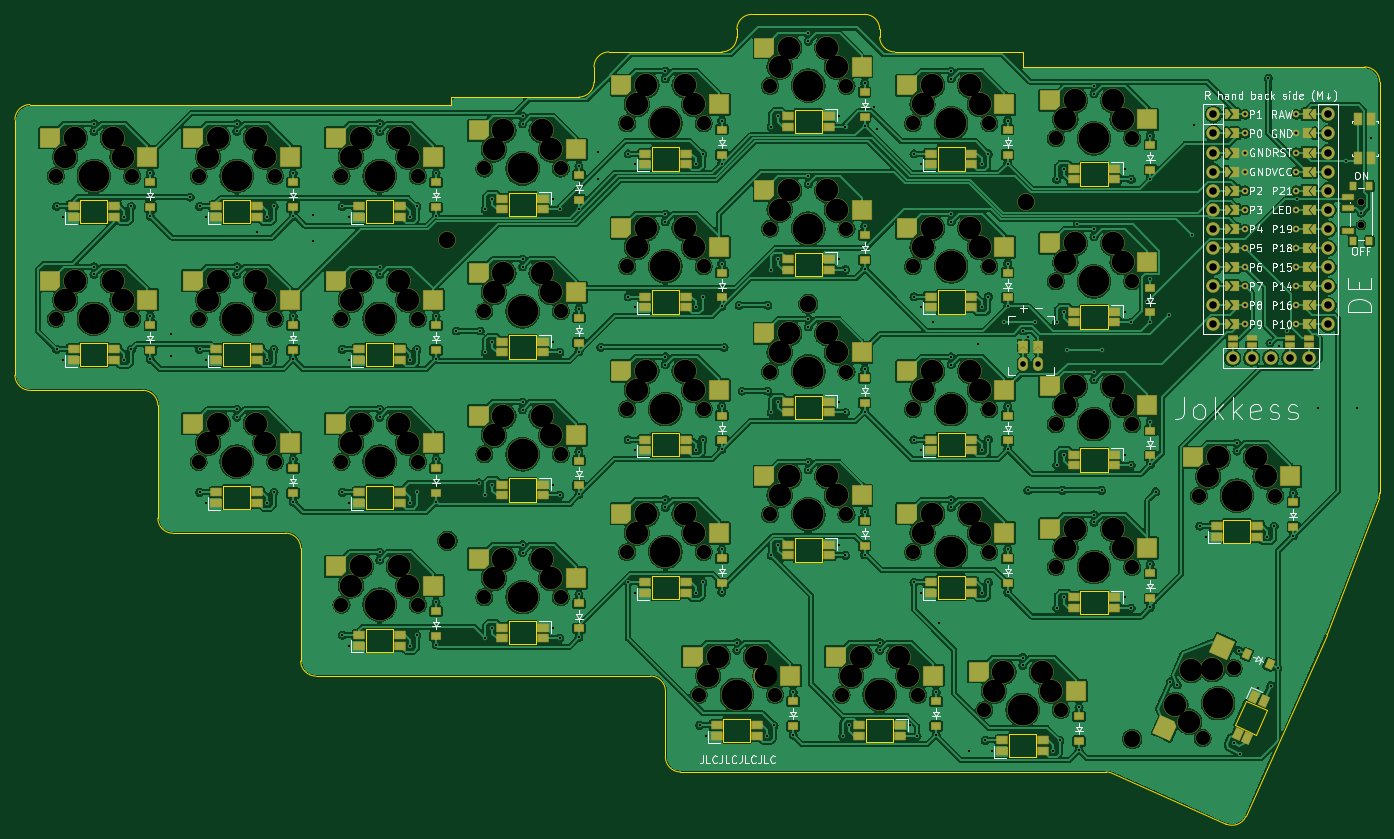
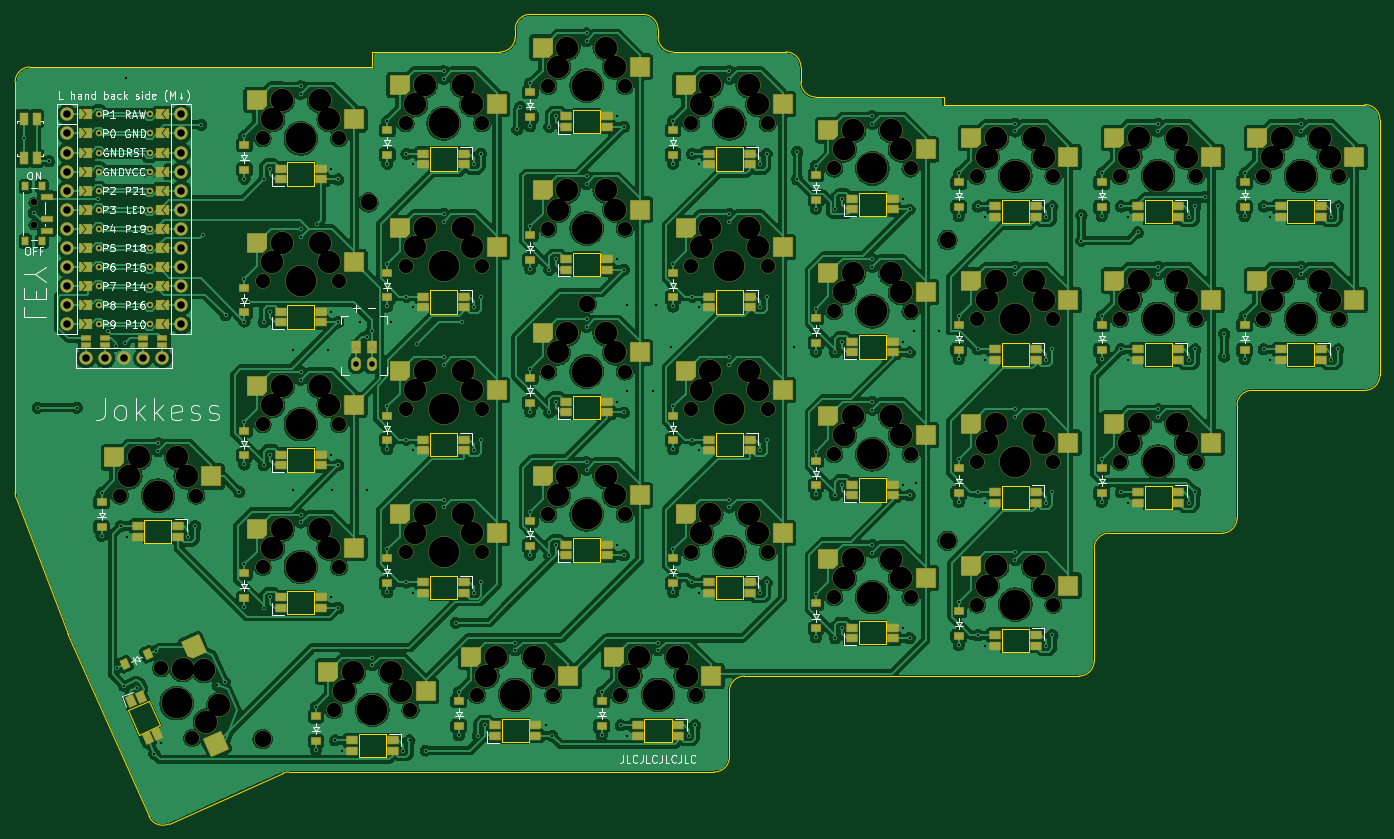
Circuit board: 11 layer files. Board 181.5 x 107.7 mm.
- bottom_copper: deley-B_Cu.gbr (688200 bytes)
- bottom_mask: deley-B_Mask.gbr (24934 bytes)
- paste: deley-B_Paste.gbr (14682 bytes)
- bottom_silk: deley-B_Silkscreen.gbr (72530 bytes)
- outline: deley-Edge_Cuts.gbr (8083 bytes)
- top_copper: deley-F_Cu.gbr (861815 bytes)
- top_mask: deley-F_Mask.gbr (24938 bytes)
- paste: deley-F_Paste.gbr (14680 bytes)
- top_silk: deley-F_Silkscreen.gbr (73362 bytes)
- drill: deley-NPTH.drl (4472 bytes)
- drill: deley-PTH.drl (6426 bytes)

=== bottom_copper: deley-B_Cu.gbr (688200 bytes, source omitted) ===
=== bottom_mask: deley-B_Mask.gbr (24934 bytes, source omitted) ===
=== paste: deley-B_Paste.gbr (14682 bytes, source omitted) ===
=== bottom_silk: deley-B_Silkscreen.gbr (72530 bytes, source omitted) ===
=== outline: deley-Edge_Cuts.gbr (8083 bytes, source omitted) ===
=== top_copper: deley-F_Cu.gbr (861815 bytes, source omitted) ===
=== top_mask: deley-F_Mask.gbr (24938 bytes, source omitted) ===
=== paste: deley-F_Paste.gbr (14680 bytes, source omitted) ===
=== top_silk: deley-F_Silkscreen.gbr (73362 bytes, source omitted) ===
=== drill: deley-NPTH.drl ===
M48
; DRILL file {KiCad 8.0.6} date 2025-01-09T22:44:29+0100
; FORMAT={-:-/ absolute / inch / decimal}
; #@! TF.CreationDate,2025-01-09T22:44:29+01:00
; #@! TF.GenerationSoftware,Kicad,Pcbnew,8.0.6
; #@! TF.FileFunction,NonPlated,1,2,NPTH
FMAT,2
INCH
; #@! TA.AperFunction,NonPlated,NPTH,ComponentDrill
T1C0.0354
; #@! TA.AperFunction,NonPlated,NPTH,ComponentDrill
T2C0.0748
; #@! TA.AperFunction,NonPlated,NPTH,ComponentDrill
T3C0.0866
; #@! TA.AperFunction,NonPlated,NPTH,ComponentDrill
T4C0.1181
; #@! TA.AperFunction,NonPlated,NPTH,ComponentDrill
T5C0.1614
%
G90
G05
T1
X10.9656Y-4.5866
X10.9656Y-4.7047
T2
X4.1307Y-4.4488
X4.1307Y-5.1969
X4.5307Y-4.4488
X4.5307Y-5.1969
X4.8787Y-4.4488
X4.8787Y-5.1969
X4.8787Y-5.9449
X5.2787Y-4.4488
X5.2787Y-5.1969
X5.2787Y-5.9449
X5.6268Y-4.4488
X5.6268Y-5.1969
X5.6268Y-5.9449
X5.6268Y-6.6929
X6.0268Y-4.4488
X6.0268Y-5.1969
X6.0268Y-5.9449
X6.0268Y-6.6929
X6.3748Y-4.4094
X6.3748Y-5.1575
X6.3748Y-5.9055
X6.3748Y-6.6535
X6.7748Y-4.4094
X6.7748Y-5.1575
X6.7748Y-5.9055
X6.7748Y-6.6535
X7.1228Y-4.1732
X7.1228Y-4.9213
X7.1228Y-5.6693
X7.1228Y-6.4173
X7.4969Y-7.1654
X7.5228Y-4.1732
X7.5228Y-4.9213
X7.5228Y-5.6693
X7.5228Y-6.4173
X7.8709Y-3.9764
X7.8709Y-4.7244
X7.8709Y-5.4724
X7.8709Y-6.2205
X7.8969Y-7.1654
X8.2449Y-7.1654
X8.2709Y-3.9764
X8.2709Y-4.7244
X8.2709Y-5.4724
X8.2709Y-6.2205
X8.6189Y-4.1732
X8.6189Y-4.9213
X8.6189Y-5.6693
X8.6189Y-6.4173
X8.6449Y-7.1654
X8.9929Y-7.2441
X9.0189Y-4.1732
X9.0189Y-4.9213
X9.0189Y-5.6693
X9.0189Y-6.4173
X9.3669Y-4.252
X9.3669Y-5.0
X9.3669Y-5.748
X9.3669Y-6.4961
X9.3929Y-7.2441
X9.7669Y-4.252
X9.7669Y-5.0
X9.7669Y-5.748
X9.7669Y-6.4961
X10.115Y-6.122
X10.1352Y-7.3914
X10.2979Y-7.026
X10.515Y-6.122
T3
X6.1811Y-4.7835
X6.1811Y-6.3583
X8.0709Y-5.1181
X9.2126Y-4.5866
X9.7667Y-7.3962
T4
X4.1807Y-4.3488
X4.1807Y-5.0969
X4.2307Y-4.2488
X4.2307Y-4.9969
X4.4307Y-4.2488
X4.4307Y-4.9969
X4.4807Y-4.3488
X4.4807Y-5.0969
X4.9287Y-4.3488
X4.9287Y-5.0969
X4.9287Y-5.8449
X4.9787Y-4.2488
X4.9787Y-4.9969
X4.9787Y-5.7449
X5.1787Y-4.2488
X5.1787Y-4.9969
X5.1787Y-5.7449
X5.2287Y-4.3488
X5.2287Y-5.0969
X5.2287Y-5.8449
X5.6768Y-4.3488
X5.6768Y-5.0969
X5.6768Y-5.8449
X5.6768Y-6.5929
X5.7268Y-4.2488
X5.7268Y-4.9969
X5.7268Y-5.7449
X5.7268Y-6.4929
X5.9268Y-4.2488
X5.9268Y-4.9969
X5.9268Y-5.7449
X5.9268Y-6.4929
X5.9768Y-4.3488
X5.9768Y-5.0969
X5.9768Y-5.8449
X5.9768Y-6.5929
X6.4248Y-4.3094
X6.4248Y-5.0575
X6.4248Y-5.8055
X6.4248Y-6.5535
X6.4748Y-4.2094
X6.4748Y-4.9575
X6.4748Y-5.7055
X6.4748Y-6.4535
X6.6748Y-4.2094
X6.6748Y-4.9575
X6.6748Y-5.7055
X6.6748Y-6.4535
X6.7248Y-4.3094
X6.7248Y-5.0575
X6.7248Y-5.8055
X6.7248Y-6.5535
X7.1728Y-4.0732
X7.1728Y-4.8213
X7.1728Y-5.5693
X7.1728Y-6.3173
X7.2228Y-3.9732
X7.2228Y-4.7213
X7.2228Y-5.4693
X7.2228Y-6.2173
X7.4228Y-3.9732
X7.4228Y-4.7213
X7.4228Y-5.4693
X7.4228Y-6.2173
X7.4728Y-4.0732
X7.4728Y-4.8213
X7.4728Y-5.5693
X7.4728Y-6.3173
X7.5469Y-7.0654
X7.5969Y-6.9654
X7.7969Y-6.9654
X7.8469Y-7.0654
X7.9209Y-3.8764
X7.9209Y-4.6244
X7.9209Y-5.3724
X7.9209Y-6.1205
X7.9709Y-3.7764
X7.9709Y-4.5244
X7.9709Y-5.2724
X7.9709Y-6.0205
X8.1709Y-3.7764
X8.1709Y-4.5244
X8.1709Y-5.2724
X8.1709Y-6.0205
X8.2209Y-3.8764
X8.2209Y-4.6244
X8.2209Y-5.3724
X8.2209Y-6.1205
X8.2949Y-7.0654
X8.3449Y-6.9654
X8.5449Y-6.9654
X8.5949Y-7.0654
X8.6689Y-4.0732
X8.6689Y-4.8213
X8.6689Y-5.5693
X8.6689Y-6.3173
X8.7189Y-3.9732
X8.7189Y-4.7213
X8.7189Y-5.4693
X8.7189Y-6.2173
X8.9189Y-3.9732
X8.9189Y-4.7213
X8.9189Y-5.4693
X8.9189Y-6.2173
X8.9689Y-4.0732
X8.9689Y-4.8213
X8.9689Y-5.5693
X8.9689Y-6.3173
X9.0429Y-7.1441
X9.0929Y-7.0441
X9.2929Y-7.0441
X9.3429Y-7.1441
X9.4169Y-4.152
X9.4169Y-4.9
X9.4169Y-5.648
X9.4169Y-6.3961
X9.4669Y-4.052
X9.4669Y-4.8
X9.4669Y-5.548
X9.4669Y-6.2961
X9.6669Y-4.052
X9.6669Y-4.8
X9.6669Y-5.548
X9.6669Y-6.2961
X9.7169Y-4.152
X9.7169Y-4.9
X9.7169Y-5.648
X9.7169Y-6.3961
X9.9932Y-7.2187
X10.0642Y-7.305
X10.0745Y-7.036
X10.165Y-6.022
X10.1862Y-7.031
X10.215Y-5.922
X10.415Y-5.922
X10.465Y-6.022
T5
X4.3307Y-4.4488
X4.3307Y-5.1969
X5.0787Y-4.4488
X5.0787Y-5.1969
X5.0787Y-5.9449
X5.8268Y-4.4488
X5.8268Y-5.1969
X5.8268Y-5.9449
X5.8268Y-6.6929
X6.5748Y-4.4094
X6.5748Y-5.1575
X6.5748Y-5.9055
X6.5748Y-6.6535
X7.3228Y-4.1732
X7.3228Y-4.9213
X7.3228Y-5.6693
X7.3228Y-6.4173
X7.6969Y-7.1654
X8.0709Y-3.9764
X8.0709Y-4.7244
X8.0709Y-5.4724
X8.0709Y-6.2205
X8.4449Y-7.1654
X8.8189Y-4.1732
X8.8189Y-4.9213
X8.8189Y-5.6693
X8.8189Y-6.4173
X9.1929Y-7.2441
X9.5669Y-4.252
X9.5669Y-5.0
X9.5669Y-5.748
X9.5669Y-6.4961
X10.2165Y-7.2087
X10.315Y-6.122
M30

=== drill: deley-PTH.drl (6426 bytes, source omitted) ===
